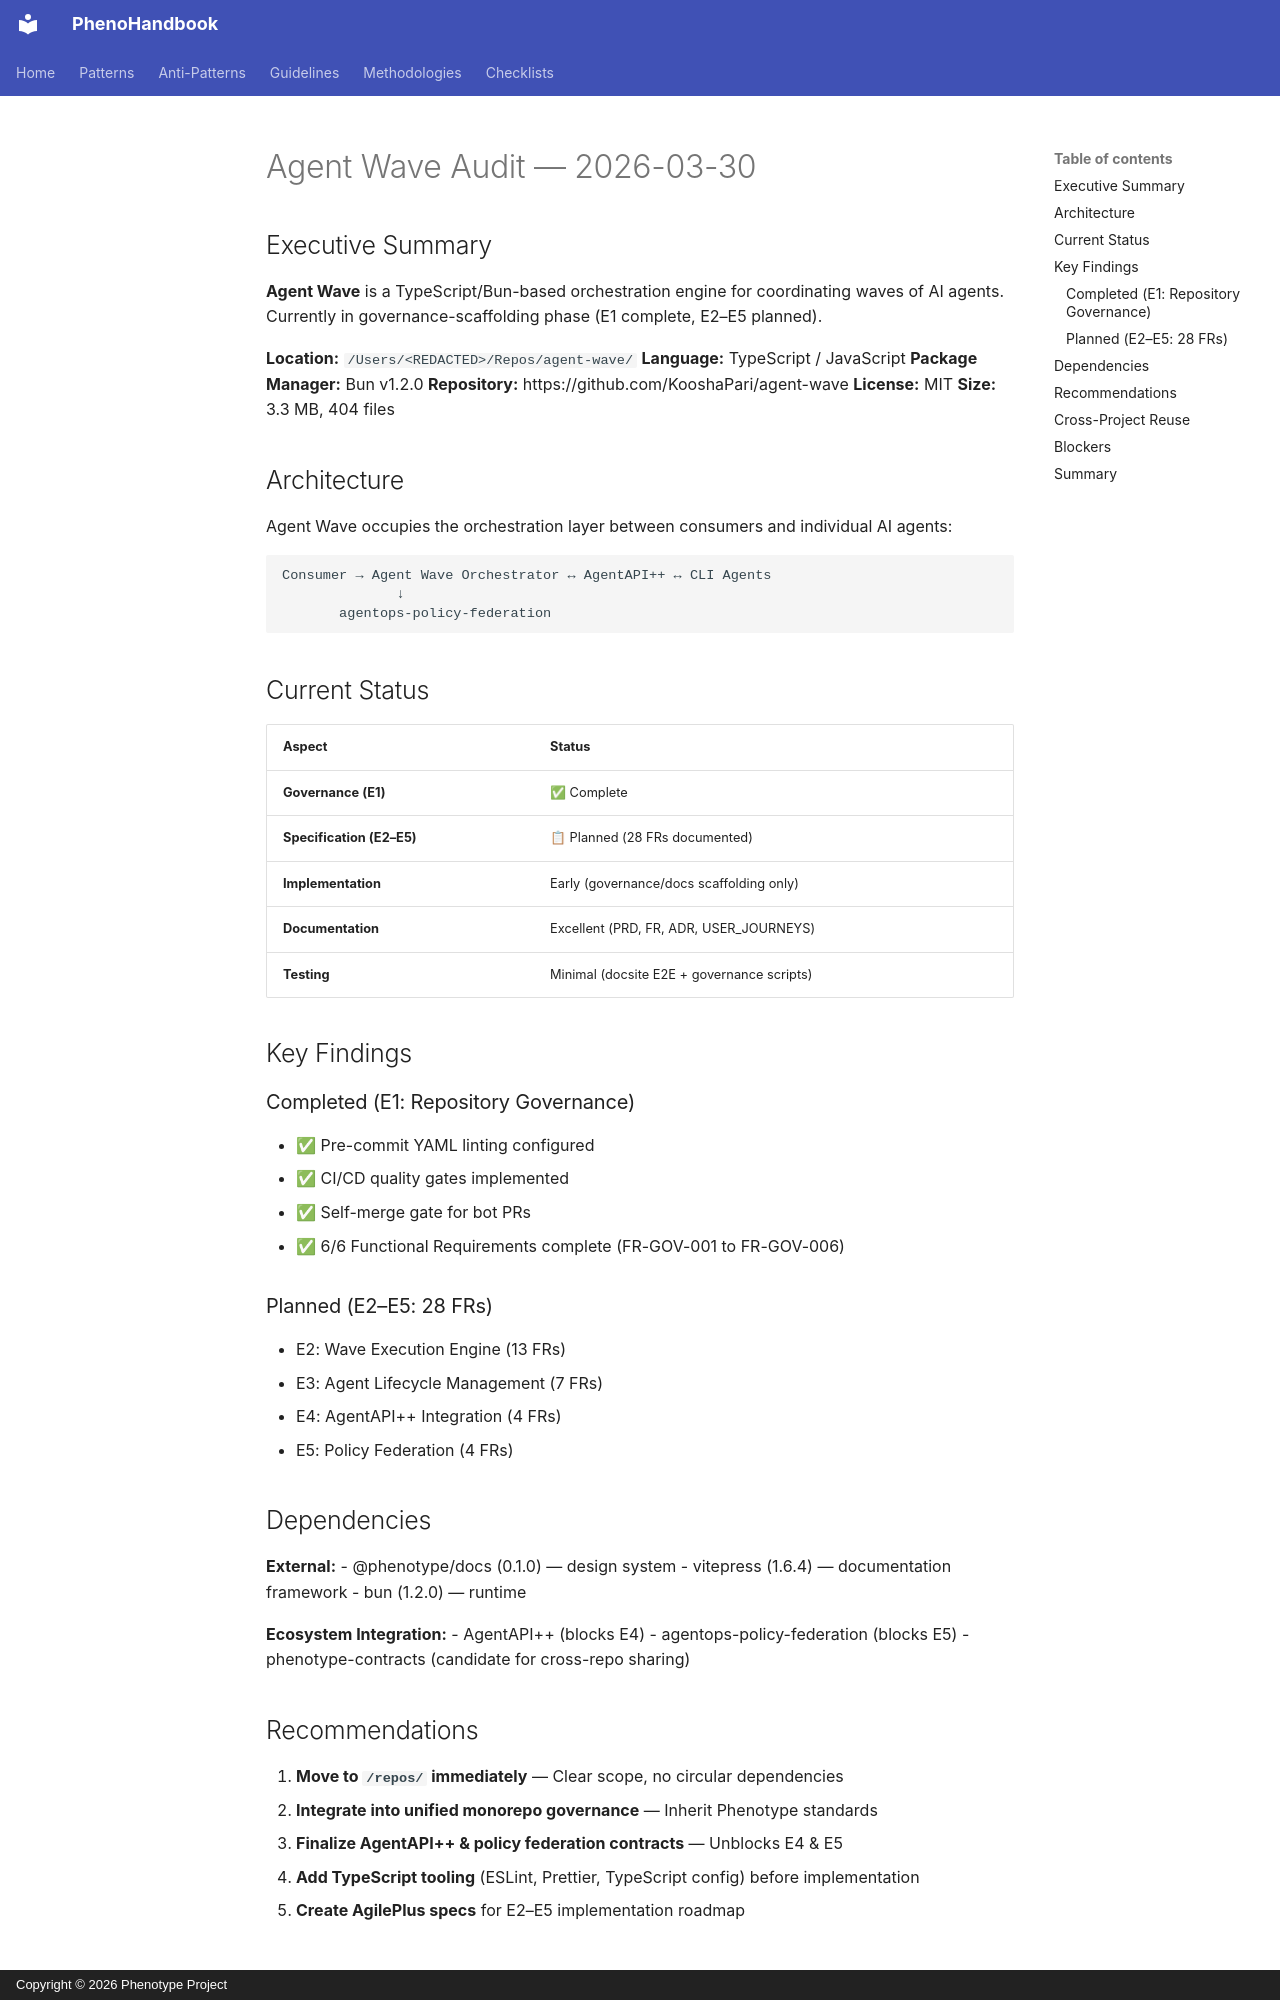

repository: KooshaPari/PhenoShared · page: audits/2026-03-30-agent-wave-audit/index.html · generator: mkdocs · copyright: Copyright © 2026 Phenotype Project

# Agent Wave Audit — 2026-03-30

## Executive Summary

**Agent Wave** is a TypeScript/Bun-based orchestration engine for coordinating waves of AI agents. Currently in governance-scaffolding phase (E1 complete, E2–E5 planned).

**Location:** `/Users/<REDACTED>/Repos/agent-wave/`
**Language:** TypeScript / JavaScript
**Package Manager:** Bun v1.2.0
**Repository:** https://github.com/KooshaPari/agent-wave
**License:** MIT
**Size:** 3.3 MB, 404 files

## Architecture

Agent Wave occupies the orchestration layer between consumers and individual AI agents:

```
Consumer → Agent Wave Orchestrator ↔ AgentAPI++ ↔ CLI Agents
              ↓
       agentops-policy-federation
```

## Current Status

| Aspect | Status |
|--------|--------|
| **Governance (E1)** | ✅ Complete |
| **Specification (E2–E5)** | 📋 Planned (28 FRs documented) |
| **Implementation** | Early (governance/docs scaffolding only) |
| **Documentation** | Excellent (PRD, FR, ADR, USER_JOURNEYS) |
| **Testing** | Minimal (docsite E2E + governance scripts) |

## Key Findings

### Completed (E1: Repository Governance)
- ✅ Pre-commit YAML linting configured
- ✅ CI/CD quality gates implemented
- ✅ Self-merge gate for bot PRs
- ✅ 6/6 Functional Requirements complete (FR-GOV-001 to FR-GOV-006)

### Planned (E2–E5: 28 FRs)
- E2: Wave Execution Engine (13 FRs)
- E3: Agent Lifecycle Management (7 FRs)
- E4: AgentAPI++ Integration (4 FRs)
- E5: Policy Federation (4 FRs)

## Dependencies

**External:** 
- @phenotype/docs (0.1.0) — design system
- vitepress (1.6.4) — documentation framework
- bun (1.2.0) — runtime

**Ecosystem Integration:**
- AgentAPI++ (blocks E4)
- agentops-policy-federation (blocks E5)
- phenotype-contracts (candidate for cross-repo sharing)

## Recommendations

1. **Move to `/repos/` immediately** — Clear scope, no circular dependencies
2. **Integrate into unified monorepo governance** — Inherit Phenotype standards
3. **Finalize AgentAPI++ & policy federation contracts** — Unblocks E4 & E5
4. **Add TypeScript tooling** (ESLint, Prettier, TypeScript config) before implementation
5. **Create AgilePlus specs** for E2–E5 implementation roadmap
